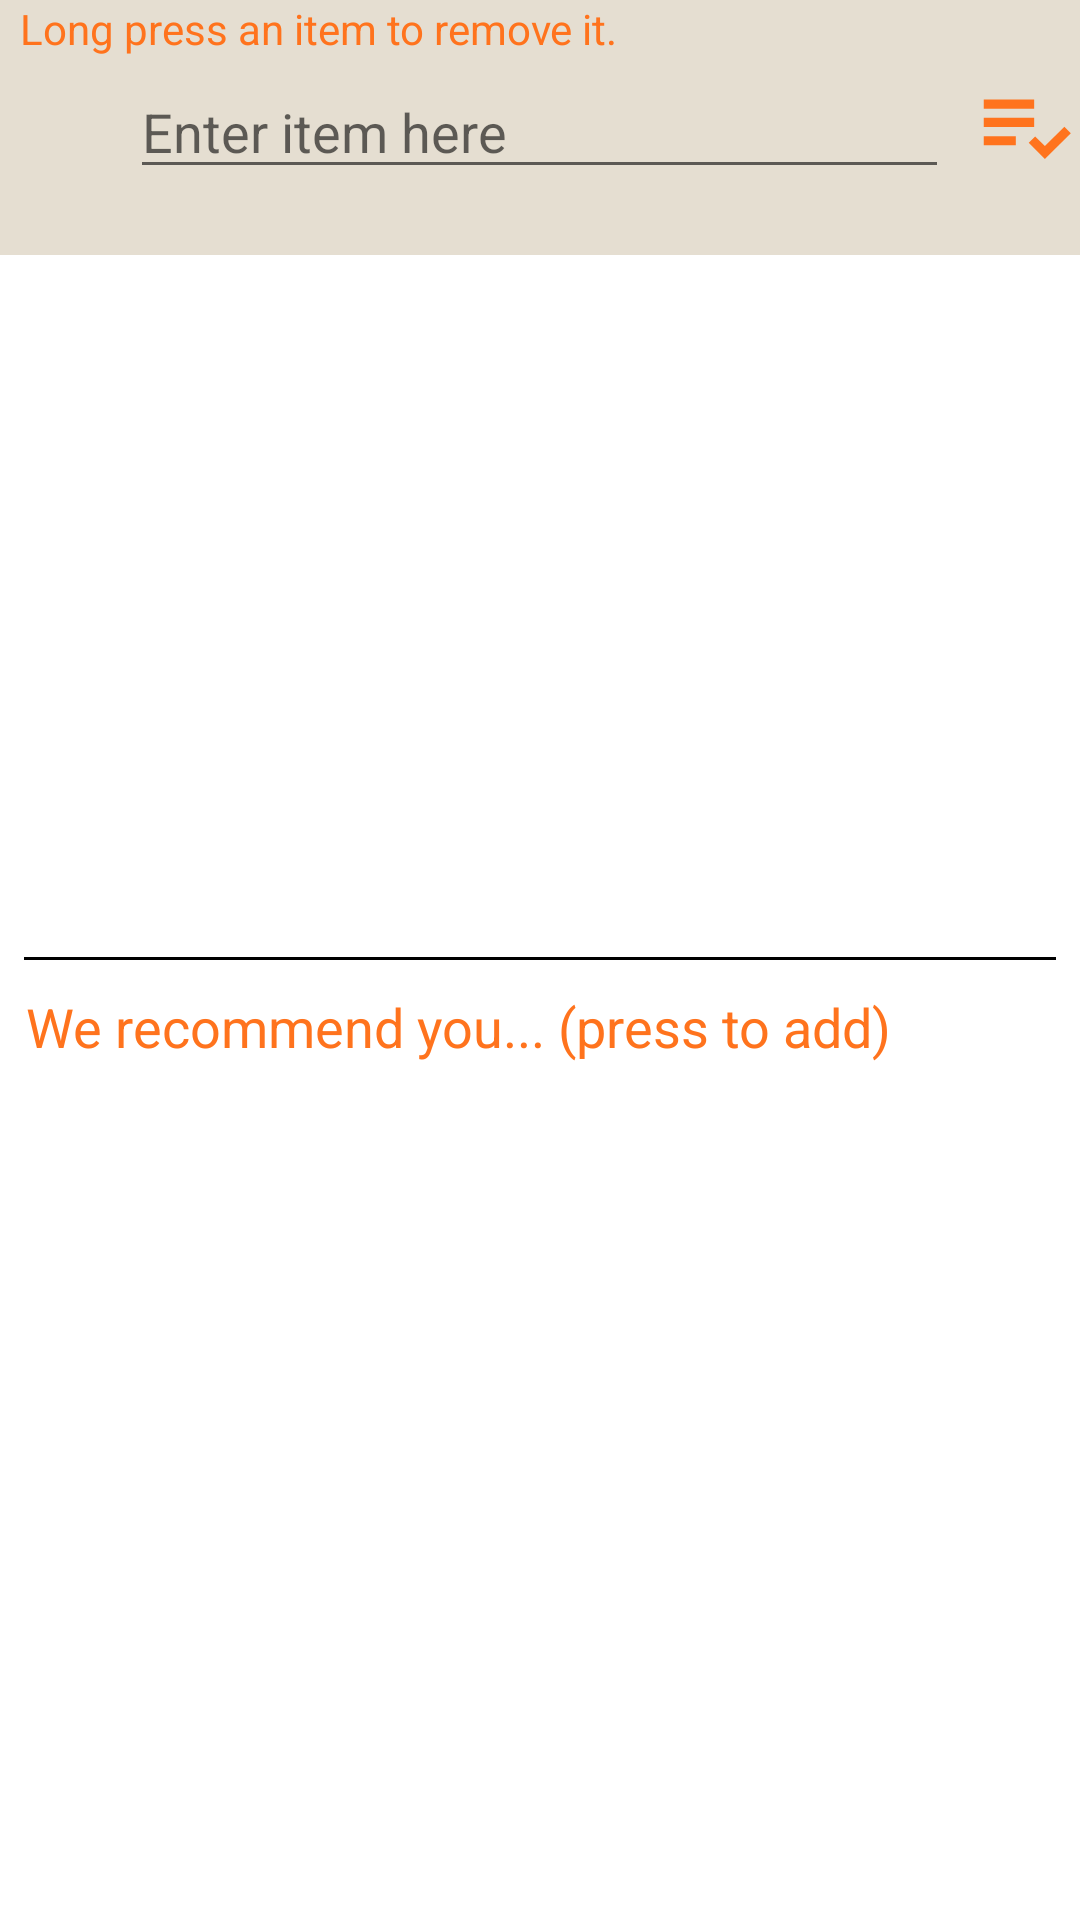

Android layout source for this screen:
<!-- AndroidManifest.xml: application theme Theme.MyApplication -->
<!-- res/layout/fragment_shopping_list.xml -->
<?xml version="1.0" encoding="utf-8"?>
<androidx.constraintlayout.widget.ConstraintLayout xmlns:android="http://schemas.android.com/apk/res/android"
    xmlns:app="http://schemas.android.com/apk/res-auto"
    xmlns:tools="http://schemas.android.com/tools"
    android:layout_width="match_parent"
    android:layout_height="match_parent"
    tools:context=".ui.shoppingList.ShoppingListFragment">

    <RelativeLayout
        android:id="@+id/header"
        android:layout_width="match_parent"
        android:layout_height="85dp"
        android:background="#F1FEFF"
        android:backgroundTint="@color/bej_inchis"

        app:layout_constraintTop_toTopOf="parent">


        <ImageView
            android:id="@+id/add"
            android:layout_width="40sp"
            android:layout_height="40sp"
            android:layout_centerVertical="true"
            android:layout_marginStart="7sp"
            android:layout_toEndOf="@+id/input"
            android:src="@drawable/add_item" />

        <AutoCompleteTextView
            android:id="@+id/input"
            android:layout_width="273dp"
            android:layout_height="wrap_content"
            android:layout_centerInParent="true"
            android:ems="10"
            android:hint="Enter item here"
            android:inputType="text" />

        <TextView
            android:layout_width="wrap_content"
            android:layout_height="wrap_content"
            android:text="  Long press an item to remove it."
            android:textColor="@color/orange" />

    </RelativeLayout>

    <ScrollView
        android:id="@+id/scrollview"
        android:layout_width="wrap_content"
        android:layout_height="wrap_content"
        app:layout_constraintEnd_toEndOf="parent"
        app:layout_constraintTop_toBottomOf="@id/header"
        tools:context=".MainActivity">

        <LinearLayout
            android:layout_width="wrap_content"
            android:layout_height="wrap_content"
            android:gravity="center_horizontal"
            android:orientation="vertical"
            android:padding="8dp">

            <ListView
                android:id="@+id/listview"
                android:layout_width="wrap_content"
                android:layout_height="226dp"
                android:layout_below="@id/header" />

            <View
                android:id="@+id/line"
                android:layout_width="match_parent"
                android:layout_height="1dp"
                android:background="@android:color/black" />

        </LinearLayout>
    </ScrollView>

    <TextView
        android:id="@+id/recommend"
        android:layout_width="wrap_content"
        android:layout_height="wrap_content"
        android:layout_marginTop="2dp"
        android:text="  We recommend you... (press to add)"
        android:textColor="@color/orange"
        android:textSize="18dp"
        app:layout_constraintStart_toStartOf="parent"
        app:layout_constraintTop_toBottomOf="@+id/scrollview" />

    <ScrollView
        android:id="@+id/scrollview2"
        android:layout_width="wrap_content"
        android:layout_height="wrap_content"
        android:layout_marginStart="4dp"
        app:layout_constrainedHeight="true"
        app:layout_constraintBottom_toBottomOf="parent"
        app:layout_constraintStart_toStartOf="parent"
        app:layout_constraintTop_toBottomOf="@+id/scrollview"
        app:layout_constraintVertical_bias="0.251"
        tools:context=".MainActivity">

        <LinearLayout
            android:layout_width="wrap_content"
            android:layout_height="wrap_content"
            android:gravity="center_horizontal"
            android:orientation="vertical"
            android:padding="8dp">

            <ListView
                android:id="@+id/listview2"
                android:layout_width="wrap_content"
                android:layout_height="150dp" />


        </LinearLayout>
    </ScrollView>

    <LinearLayout
        android:layout_width="wrap_content"
        android:layout_height="wrap_content"
        android:gravity="center"
        android:orientation="horizontal"
        tools:ignore="MissingConstraints" />

</androidx.constraintlayout.widget.ConstraintLayout>
<!-- resources referenced by this layout -->
<resources>
  <color name="bej_inchis">#E5DED1</color>
  <color name="orange">#FF731D</color>
  <!-- drawable add_item (drawable-v24) -->
  <vector android:autoMirrored="true" android:height="24dp"
      android:tint="@color/orange" android:viewportHeight="24"
      android:viewportWidth="24" android:width="24dp" xmlns:android="http://schemas.android.com/apk/res/android">
      <path android:fillColor="@android:color/white" android:pathData="M3,10h11v2h-11z"/>
      <path android:fillColor="@android:color/white" android:pathData="M3,6h11v2h-11z"/>
      <path android:fillColor="@android:color/white" android:pathData="M3,14h7v2h-7z"/>
      <path android:fillColor="@android:color/white" android:pathData="M20.59,11.93l-4.25,4.24l-2.12,-2.12l-1.41,1.41l3.53,3.54l5.66,-5.66z"/>
  </vector>
  <style name="Theme.MyApplication" parent="Theme.MaterialComponents.DayNight.DarkActionBar">
          
          <item name="colorPrimary">@color/light_blue</item>
          <item name="colorPrimaryVariant">@color/light_blue</item>
          <item name="colorOnPrimary">@color/white</item>
          
          <item name="colorSecondary">@color/teal_200</item>
          <item name="colorSecondaryVariant">@color/teal_700</item>
          <item name="colorOnSecondary">@color/black</item>
          
          <item name="android:statusBarColor" tools:targetApi="l">?attr/colorPrimaryVariant</item>
          
      </style>
  <color name="light_blue">#5F9DF7</color>
  <color name="white">#FFFFFFFF</color>
  <color name="teal_200">#FF03DAC5</color>
  <color name="teal_700">#FF018786</color>
  <color name="black">#FF000000</color>
</resources>
